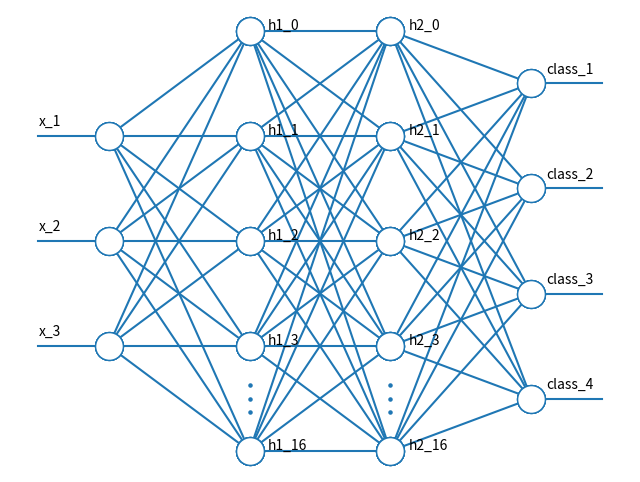

Here is the Python script that generated this plot:
import matplotlib.pylab as plt

def plot_NN(NN_Frame, input_text=None, output_text=None, save_fig=True):
  '''
  Draw a feedforward neural network
  '''
  x = []
  y = []
  y_i = []
  y_h = []
  y_o = []

  N_list = NN_Frame[:]
  for i,n in enumerate(N_list):
    if n > 5:
      N_list[i] = 5
  N_show = NN_Frame

  width = 0.05
  line1 = 1.95
  line2 = line1 + width
  line3 = line2 + width
  line0 = line1 - width/2
  height = 9

  line = [line1 - width/2, 1.95]
  for i in range(1, len(N_list)):
    line.append(line[-1]+width)
  line_1 = line[-1] + width/2

  for j in range(len(N_list)):
    x.append([])
    y.append([])
    for i in range(N_list[j]):
      x[j].append(line1)
      if j == 0 or j == len(N_list)-1:
        row = (i+(N_list[1]-N_list[j])/2 + 1)*height
      else:
        row = (i+1)*height
      y[j].append(row)

  nn_fig = plt.figure(figsize=(8,6))
  nn_ax1 = nn_fig.add_subplot(1,1,1)

  # Text & Line
  for j in range(len(N_list)):
    if j == 0:
      for i, input_y in enumerate(y[j]):
        plt.plot([line[j],line[j+1]],[input_y,input_y], color="C0")
        if i == 0:
          plt.annotate(input_text[i], xy=(line[j+1],input_y), xytext=(-50, 7), textcoords='offset points')
        else:
          plt.annotate(input_text[-N_list[0]+i], xy=(line[j+1],input_y), xytext=(-50, 7), textcoords='offset points')
    elif j == len(N_list)-1:
      for i, output_y in enumerate(y[j]):
        plt.plot([line[-1],line_1],[output_y,output_y], color="C0")
        plt.annotate(output_text[i], xy=(line_1,output_y), xytext=(-40, 7), textcoords='offset points')
    else:
      for i, hidden_y in enumerate(y[j]):
        if i == 0:
          plt.annotate("h"+str(j)+"_"+str(N_show[j]), xy=(line[j+1],hidden_y), xytext=(13, 1), textcoords='offset points')
        else:
          plt.annotate("h"+str(j)+"_"+str(len(y[j])-(i+1)), xy=(line[j+1],hidden_y), xytext=(13, 1), textcoords='offset points')
    

  # Circle
  for j in range(len(N_list)-1):
    for y1 in y[j]:
      for y2 in y[j+1]:
        plt.plot([line[j+1],line[j+2]],[y1,y2], color="C0", marker="o", 
                markerfacecolor='white', markersize=20)
    #nn_ax1.scatter(x, y, color="C0", marker="o", s=500)

  # ...
  if NN_Frame[0]>5:
    nn_ax1.scatter([line[1]]*3, 
             [((N_list[1]-N_list[0])/2 + 1)*height+height*3/8,
              ((N_list[1]-N_list[0])/2 + 1)*height+height/2,
              ((N_list[1]-N_list[0])/2 + 1)*height+height*5/8],
             color="C0", marker="o", s=5)

  for i in range(1, len(NN_Frame)-1):
    if NN_Frame[i]>5:
      nn_ax1.scatter([line[i+1]]*3, [height+height*3/8, height+height/2, height+height*5/8],
                color="C0", marker="o", s=5)
  
  plt.axis('off')
  if save_fig:
    nn_fig.savefig("figure_nn.pdf",bbox_inches='tight',dpi=nn_fig.dpi,pad_inches=0.0)


if __name__ == "__main__":
    input_text = ["x_1", "x_2", "x_3"]
    output_text = ["class_1", "class_2", "class_3", "class_4"]
    input_text.reverse()
    output_text.reverse()
    plot_NN([3,16,16,4], input_text, output_text)

